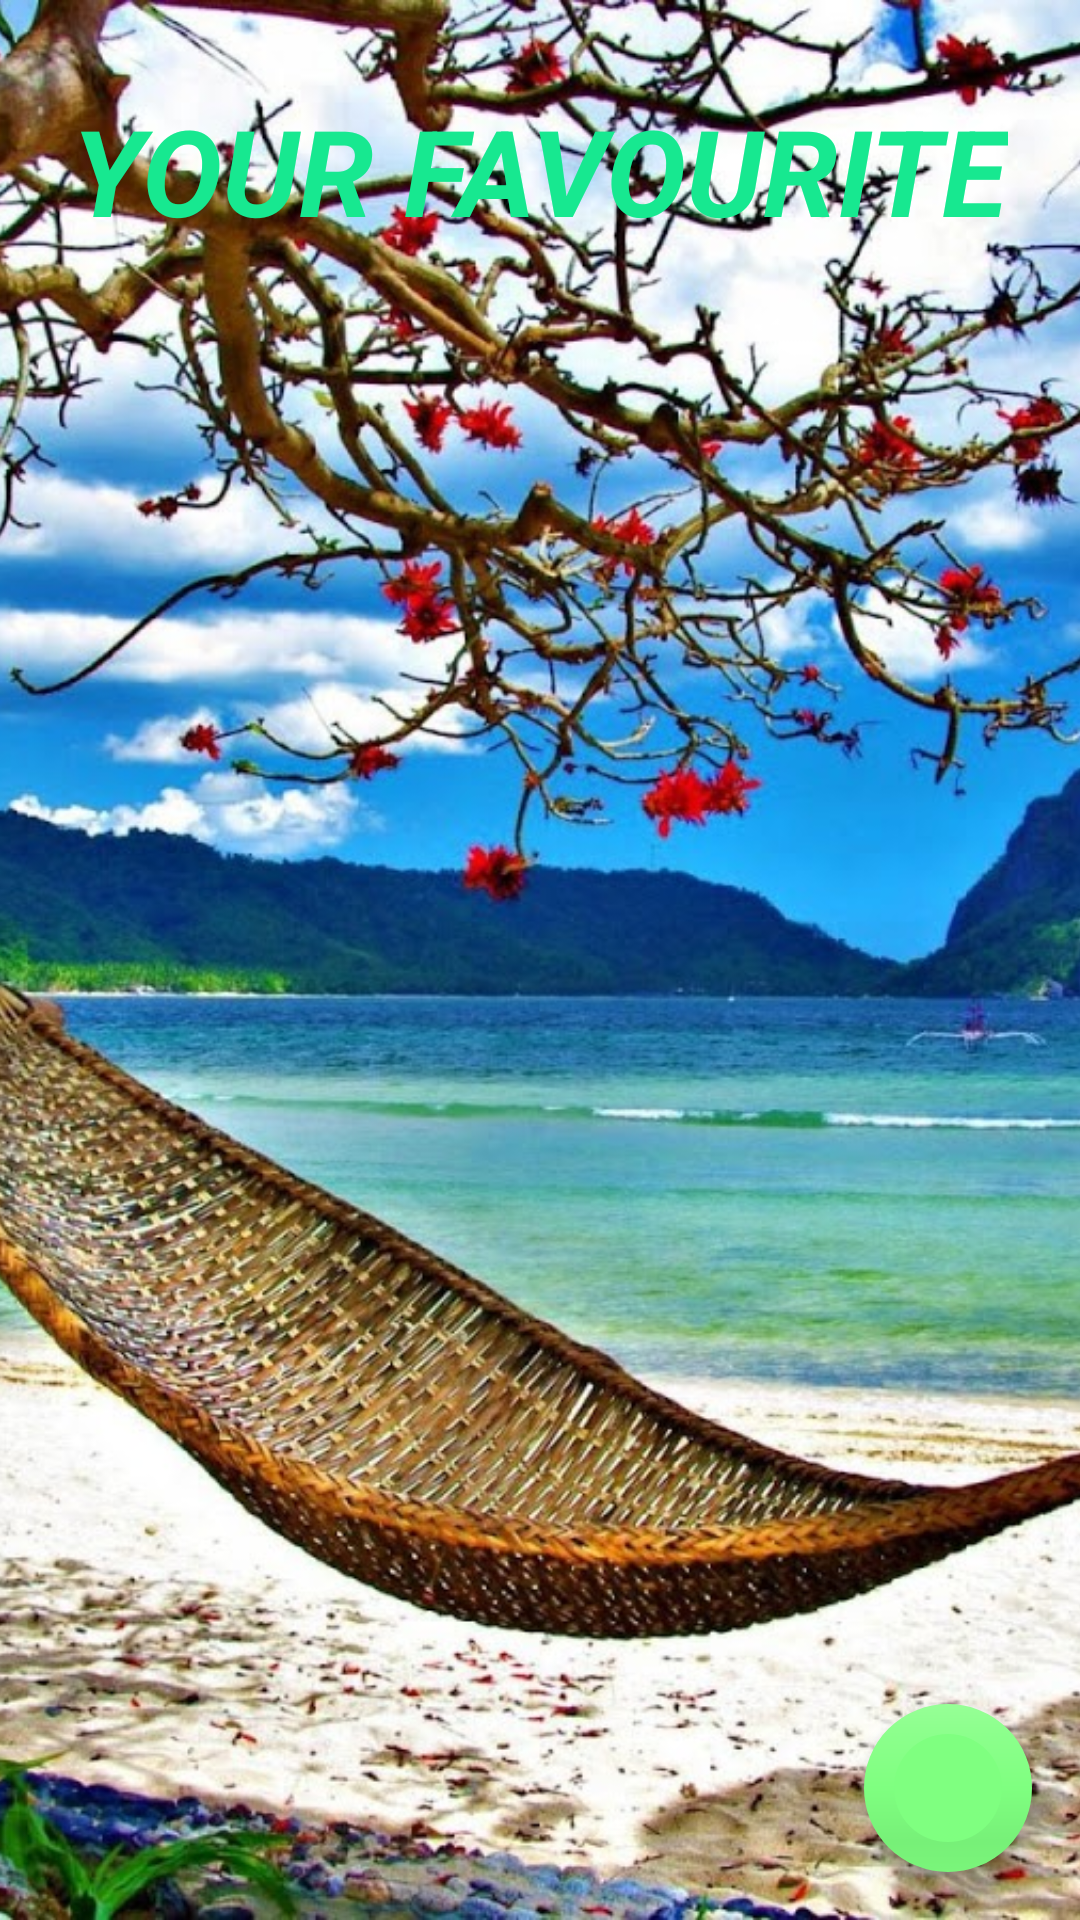

Reconstruct the res/layout file that produces this screen, plus the resources it refers to.
<!-- AndroidManifest.xml: application theme AppTheme -->
<!-- res/layout/activity_your_fav.xml -->
<?xml version="1.0" encoding="utf-8"?>
<RelativeLayout xmlns:android="http://schemas.android.com/apk/res/android"
    xmlns:tools="http://schemas.android.com/tools"
    android:layout_width="match_parent"
    android:layout_height="match_parent"
    xmlns:app="http://schemas.android.com/apk/res-auto"
    android:orientation="vertical"
    tools:context=".YourFav">

    
    <ImageView
        android:layout_width="match_parent"
        android:layout_height="match_parent"
        android:contentDescription="@string/mainBackground"
        android:scaleType="centerCrop"
        android:src="@drawable/bimage" />
    <TextView
        style="@style/TitleStyle"
        android:text="@string/txt_fav"
        android:textColor="@color/lightGreen3"/>


    <com.google.android.material.floatingactionbutton.FloatingActionButton
        android:id="@+id/fab"
        android:layout_width="wrap_content"
        android:layout_height="wrap_content"
        android:layout_alignParentBottom="true"
        android:layout_alignParentRight="true"
        android:layout_margin = "@dimen/fab_margin"
        android:src="@drawable/home_icon_02"
        app:fabSize="normal"
        app:borderWidth="10dp"
        />

</RelativeLayout>
<!-- resources referenced by this layout -->
<resources>
  <color name="lightGreen3">#17e890</color>
  <dimen name="fab_margin">16dp</dimen>
  <!-- drawable bimage: jpg bitmap (drawable, 467665 bytes) -->
  <string name="mainBackground">MainWallpaper</string>
  <string name="txt_fav">Your Favourite</string>
  <style name="TitleStyle">
          <item name="android:layout_width">wrap_content</item>
          <item name="android:layout_height">wrap_content</item>
          <item name="android:layout_alignParentTop">true</item>
          <item name="android:layout_centerInParent">true</item>
          <item name="android:layout_marginTop">30dp</item>
          <item name="android:textColor">@android:color/black</item>
          <item name="android:textSize">40dp</item>
          <item name="textAllCaps">true</item>
          <item name="android:textStyle">italic|bold</item>
      </style>
  <style name="AppTheme" parent="Theme.AppCompat.Light.DarkActionBar">
          
          <item name="colorPrimary">@color/colorAccent</item>
          <item name="colorPrimaryDark">@color/darkGreen</item>
          <item name="colorAccent">@color/lightGreen1</item>
      </style>
  <color name="colorAccent">#03DAC5</color>
  <color name="darkGreen">#004709</color>
  <color name="lightGreen1">#7fff80</color>
</resources>
